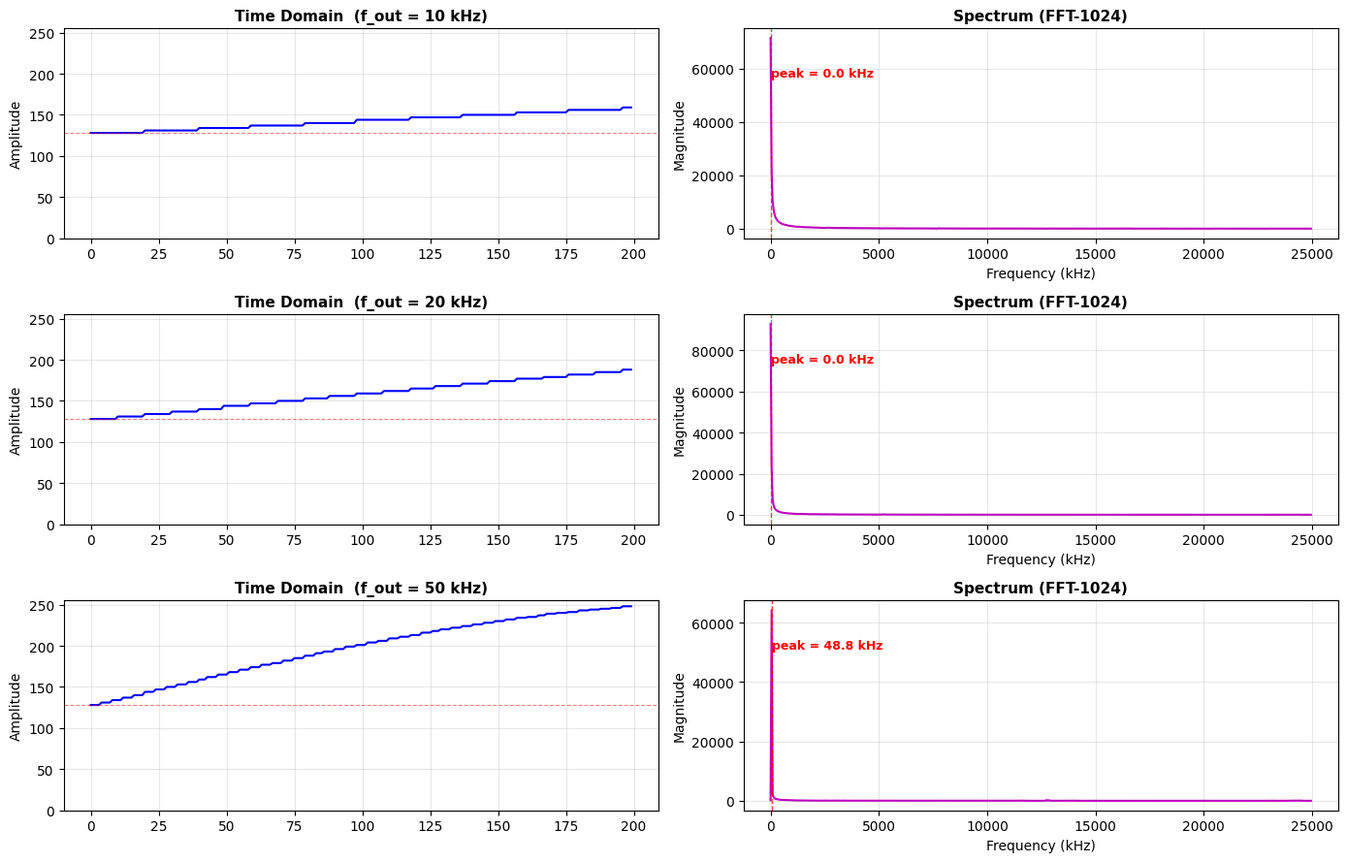

The script that saved this image: (Note: this script raises an exception after producing the figure.)
import numpy as np
import matplotlib.pyplot as plt
import matplotlib

matplotlib.rcParams['font.sans-serif'] = ['Microsoft YaHei']
matplotlib.rcParams['axes.unicode_minus'] = False

# ============ 参数 ============
Fs = 50e6        # 采样率 50MHz (DDS 时钟)
N  = 1024        # FFT 点数
PHASE_W = 32

# ============ 用 DDS 原理生成信号 ============
def dds_signal(fout, n_points):
    """按 DDS 原理生成正弦波: FTW = fout * 2^32 / Fs"""
    ftw = int(round(fout * (2**PHASE_W) / Fs))
    phase = (np.arange(n_points).astype(np.int64) * ftw) % (2**PHASE_W)
    addr = (phase >> (PHASE_W - 8)) & 0xFF
    n = np.arange(256)
    rom = np.round(128 + 127 * np.sin(2 * np.pi * n / 256)).astype(int)
    return rom[addr], ftw

# ============ 生成 3 个不同频率的信号 ============
freqs = [10000, 20000, 50000]     # 10k / 20k / 50k Hz

fig, axes = plt.subplots(3, 2, figsize=(14, 9))

for row, fout in enumerate(freqs):
    wave, ftw = dds_signal(fout, N)

    # -------- 左图：时域 --------
    ax_t = axes[row][0]
    show_n = 200
    ax_t.plot(range(show_n), wave[:show_n], 'b-', linewidth=1.5)
    ax_t.axhline(128, color='r', linestyle='--', linewidth=0.8, alpha=0.5)
    ax_t.set_ylabel('Amplitude', fontsize=10)
    ax_t.set_title(f'Time Domain  (f_out = {fout/1000:.0f} kHz)', fontsize=11, fontweight='bold')
    ax_t.grid(True, alpha=0.3)
    ax_t.set_ylim(0, 255)

    # -------- 右图：频域 (FFT) --------
    x = wave - 128                       # 去直流
    spec = np.abs(np.fft.fft(x))         # 幅度谱
    freqs_axis = np.fft.fftfreq(N, d=1/Fs) / 1e3   # kHz

    half = N // 2
    ax_f = axes[row][1]
    ax_f.plot(freqs_axis[:half], spec[:half], 'm-', linewidth=1.5)
    ax_f.set_xlabel('Frequency (kHz)', fontsize=10)
    ax_f.set_ylabel('Magnitude', fontsize=10)
    ax_f.set_title(f'Spectrum (FFT-{N})', fontsize=11, fontweight='bold')
    ax_f.grid(True, alpha=0.3)

    # 标出峰值位置
    peak_idx = np.argmax(spec[:half])
    peak_freq = freqs_axis[peak_idx]
    ax_f.axvline(peak_freq, color='r', linestyle='--', linewidth=1, alpha=0.7)
    ax_f.text(peak_freq, spec[peak_idx]*0.8,
              f'peak = {peak_freq:.1f} kHz',
              fontsize=9, color='r', fontweight='bold')

plt.tight_layout()
plt.savefig('D:/fft_result.png', dpi=150)
plt.close()

print('Done! Saved to D:/fft_result.png')

# ============ 单独画一张"信号分析仪"效果图 ============
fout = 20000
wave, _ = dds_signal(fout, N)
x = wave - 128
spec = np.abs(np.fft.fft(x))
freqs_axis = np.fft.fftfreq(N, d=1/Fs) / 1e3
half = N // 2

fig2, (a1, a2) = plt.subplots(2, 1, figsize=(11, 6.5))

a1.plot(range(N), wave, 'b-', linewidth=1.2)
a1.set_ylabel('Amplitude', fontsize=11)
a1.set_title(f'DDS Output - Time Domain (f = {fout/1000:.0f} kHz)', fontsize=12, fontweight='bold')
a1.grid(True, alpha=0.3)
a1.set_xlim(0, 300)

a2.plot(freqs_axis[:half], spec[:half], 'm-', linewidth=1.5)
a2.set_xlabel('Frequency (kHz)', fontsize=11)
a2.set_ylabel('Magnitude', fontsize=11)
a2.set_title(f'FFT Spectrum Analysis (N = {N})', fontsize=12, fontweight='bold')
a2.grid(True, alpha=0.3)

peak_idx = np.argmax(spec[:half])
axline = freqs_axis[peak_idx]
a2.axvline(axline, color='r', linestyle='--', linewidth=1.2, alpha=0.8)
a2.text(axline, spec[peak_idx]*0.7, f'{axline:.1f} kHz', 
        fontsize=11, color='r', fontweight='bold')

plt.tight_layout()
plt.savefig('D:/signal_analyzer.png', dpi=150)
plt.close()

print('Done! Saved to D:/signal_analyzer.png')
